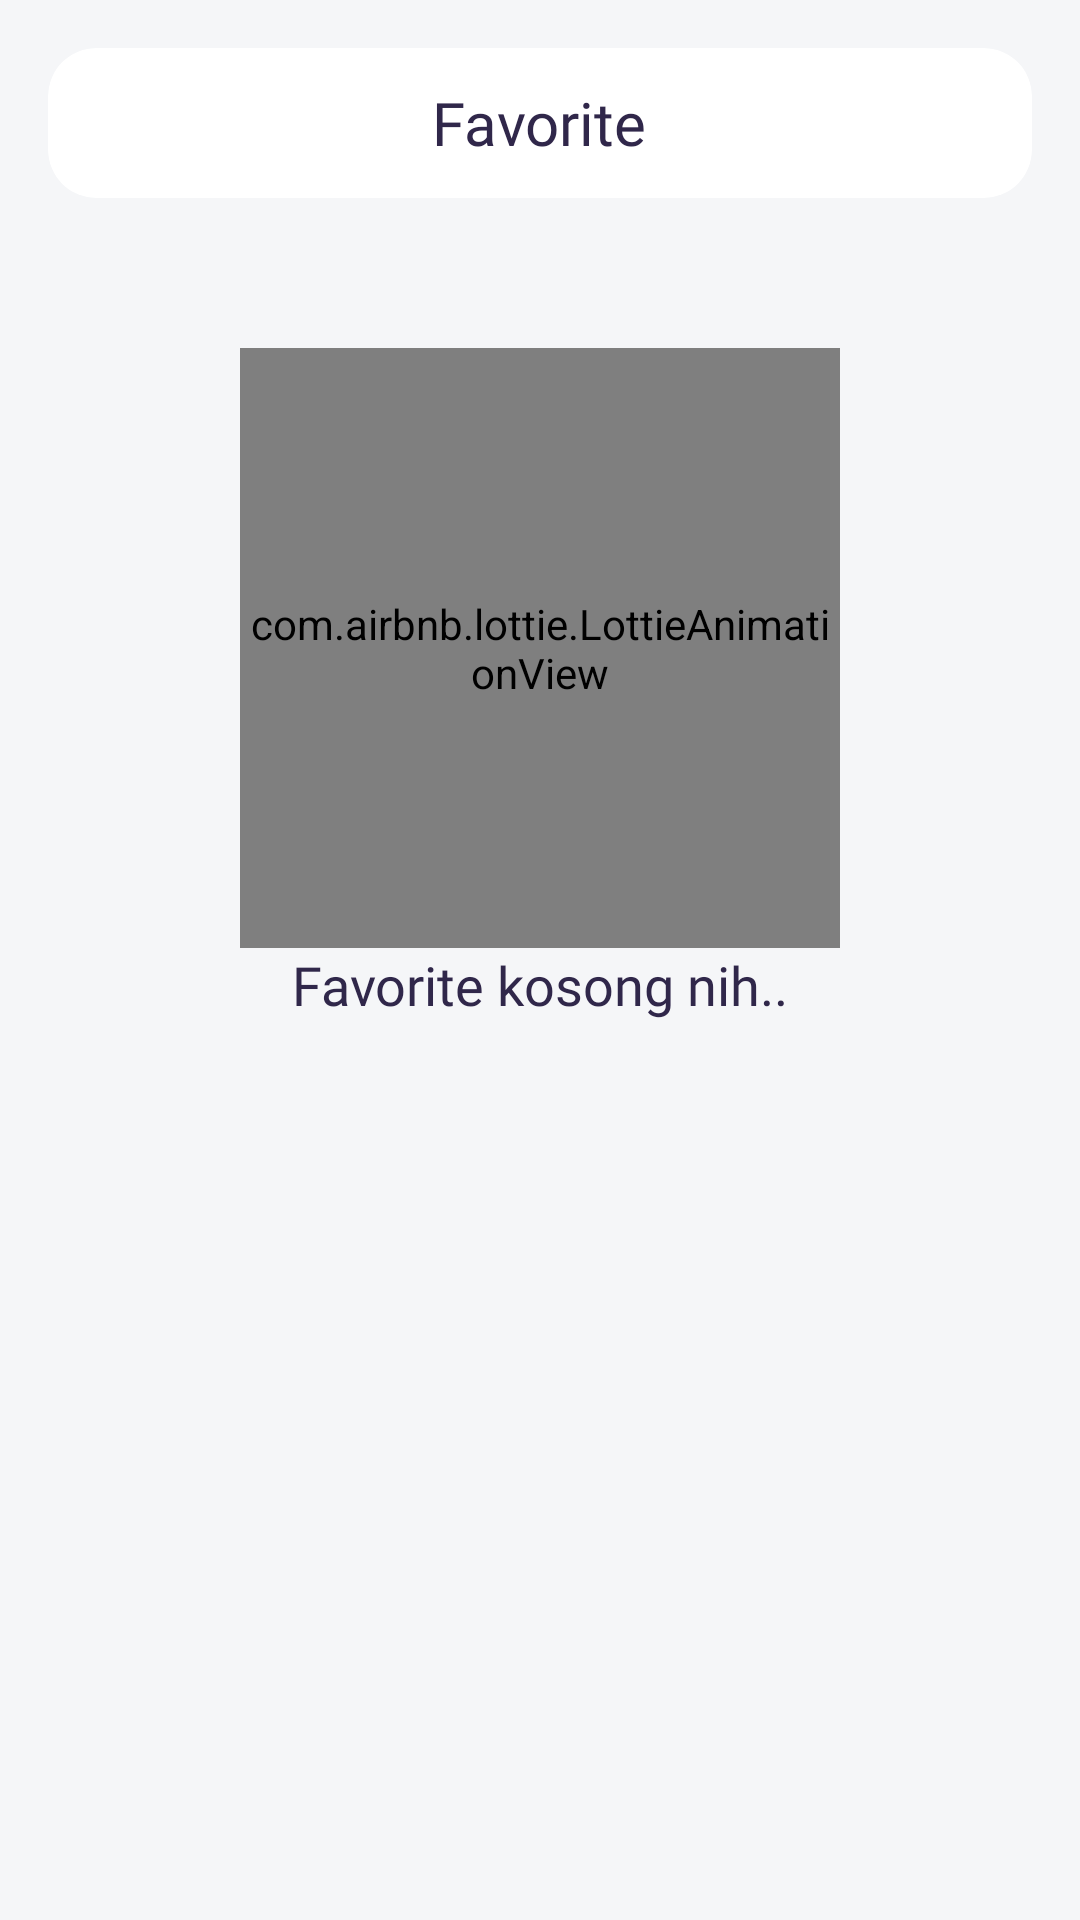

Write the Android layout XML for this screen, with the resource values it uses.
<!-- AndroidManifest.xml: application theme Theme.GithubUserApp -->
<!-- res/layout/favorite_fragment.xml -->
<?xml version="1.0" encoding="utf-8"?>
<androidx.constraintlayout.widget.ConstraintLayout xmlns:android="http://schemas.android.com/apk/res/android"
    xmlns:app="http://schemas.android.com/apk/res-auto"
    xmlns:tools="http://schemas.android.com/tools"
    android:layout_width="match_parent"
    android:layout_height="match_parent"
    tools:context=".ui.favorite.FavoriteFragment">

    <androidx.cardview.widget.CardView
        android:id="@+id/card_top"
        android:layout_width="match_parent"
        android:layout_height="50dp"
        app:cardCornerRadius="16dp"
        app:cardElevation="0dp"
        app:cardBackgroundColor="?attr/selector_background_color"
        app:contentPaddingLeft="24dp"
        app:contentPaddingRight="24dp"
        android:layout_marginTop="16dp"
        android:layout_marginLeft="16dp"
        android:layout_marginRight="16dp"
        app:layout_constraintLeft_toLeftOf="parent"
        app:layout_constraintTop_toTopOf="parent">

        <FrameLayout
            android:layout_width="match_parent"
            android:layout_height="match_parent"
            >
            <TextView
                android:layout_width="wrap_content"
                android:layout_height="wrap_content"
                android:layout_gravity="center"
                android:fontFamily="@font/poppins_medium"
                android:text="@string/menu_favorite"
                android:textColor="?attr/text_color"
                android:textSize="20sp" />
        </FrameLayout>
    </androidx.cardview.widget.CardView>

    <com.airbnb.lottie.LottieAnimationView
        android:id="@+id/av_user"
        android:layout_width="200dp"
        android:layout_height="200dp"
        android:layout_marginTop="50dp"
        app:layout_constraintTop_toBottomOf="@+id/card_top"
        app:layout_constraintLeft_toLeftOf="parent"
        app:layout_constraintRight_toRightOf="parent"
        app:lottie_rawRes="@raw/user_not_found"
        app:layout_constraintDimensionRatio="1:1"
        app:layout_constraintWidth_percent="0.5"
        app:lottie_autoPlay="true"
        app:lottie_loop="true"/>

    <TextView
        android:id="@+id/tv_user"
        android:layout_width="wrap_content"
        android:layout_height="wrap_content"
        android:textSize="18sp"
        android:fontFamily="@font/poppins"
        android:textColor="?attr/text_color"
        android:text="@string/not_found_favorite"
        app:layout_constraintTop_toBottomOf="@id/av_user"
        app:layout_constraintLeft_toLeftOf="parent"
        app:layout_constraintRight_toRightOf="parent"/>

    <androidx.recyclerview.widget.RecyclerView
        android:id="@+id/rv_favorite"
        android:layout_width="match_parent"
        android:layout_height="wrap_content"
        android:layout_marginTop="18dp"
        android:paddingLeft="24dp"
        android:paddingRight="24dp"
        app:layout_constraintTop_toBottomOf="@id/card_top"
        app:layout_constraintLeft_toLeftOf="parent"
        />


</androidx.constraintlayout.widget.ConstraintLayout>
<!-- resources referenced by this layout -->
<resources>
  <string name="menu_favorite">Favorite</string>
  <string name="not_found_favorite">Favorite kosong nih..</string>
  <style name="Theme.GithubUserApp" parent="Theme.MaterialComponents.Light.NoActionBar">
          
          <item name="colorPrimary">?attr/background_color</item>
          <item name="colorPrimaryVariant">?attr/background_color</item>
          <item name="colorOnPrimary">@color/white</item>
          
          <item name="colorSecondary">@color/teal_200</item>
          <item name="colorSecondaryVariant">@color/teal_700</item>
          <item name="colorOnSecondary">@color/black</item>
          
          <item name="android:statusBarColor" tools:targetApi="l">?attr/colorPrimaryVariant</item>
          
          <item name="android:windowBackground">?attr/background_color</item>
  
          <item name="selector_background_color">@color/white_100</item>
          <item name="background_pure_color">@color/white</item>
          <item name="background_color">@color/white_300</item>
          <item name="button_color">@color/black</item>
          <item name="text_color">@color/purple</item>
          <item name="color_nav">@color/grey_100</item>
          <item name="color_black_white">@color/white_100</item>
          <item name="shadow_color">@color/grey_300</item>
          <item name="color_rectangle_share">@color/white_500</item>
      </style>
  <color name="white">#ffF7F8F8</color>
  <color name="teal_200">#FF03DAC5</color>
  <color name="teal_700">#FF018786</color>
  <color name="black">#ff191410</color>
  <color name="white_100">#fff</color>
  <color name="white_300">#F5F6F8</color>
  <color name="purple">#30274A</color>
  <color name="grey_100">#DDDBDA</color>
  <color name="grey_300">#ffADA8A4</color>
  <color name="white_500">#F4F4F4</color>
</resources>
